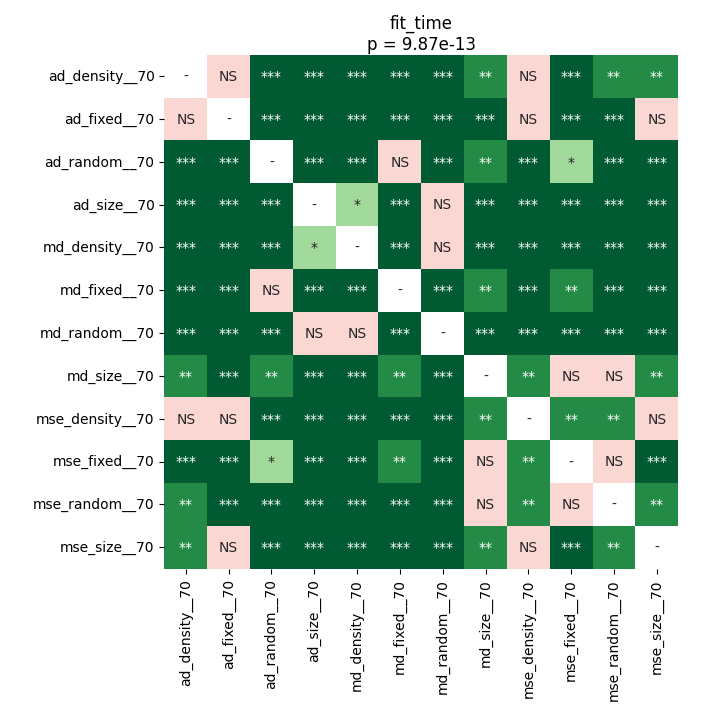

Values plotted in this chart, from the file beside it:
	ad_density__70	ad_fixed__70	ad_random__70	ad_size__70	md_density__70	md_fixed__70	md_random__70	md_size__70	mse_density__70	mse_fixed__70	mse_random__70	mse_size__70
ad_density__70	1.0	0.1962	0.0004796	6.7138671875e-05	6.7138671875e-05	0.000106	6.7138671875e-05	0.001883	0.8603	6.7138671875e-05	0.001883	0.007829
ad_fixed__70	0.1962	1.0	0.000106	6.7138671875e-05	6.7138671875e-05	6.7138671875e-05	6.7138671875e-05	6.7138671875e-05	0.7004	0.000106	0.000106	0.3171
ad_random__70	0.0004796	0.000106	1.0	6.7138671875e-05	6.7138671875e-05	0.2775	6.7138671875e-05	0.006674	0.0002518	0.01343	0.000106	0.0002518
ad_size__70	6.7138671875e-05	6.7138671875e-05	6.7138671875e-05	1.0	0.0219	6.7138671875e-05	0.1502	6.7138671875e-05	6.7138671875e-05	0.000106	6.7138671875e-05	6.7138671875e-05
md_density__70	6.7138671875e-05	6.7138671875e-05	6.7138671875e-05	0.0219	1.0	6.7138671875e-05	0.8064	6.7138671875e-05	6.7138671875e-05	0.000106	6.7138671875e-05	6.7138671875e-05
md_fixed__70	0.000106	6.7138671875e-05	0.2775	6.7138671875e-05	6.7138671875e-05	1.0	6.7138671875e-05	0.005519	6.7138671875e-05	0.001883	6.7138671875e-05	6.7138671875e-05
md_random__70	6.7138671875e-05	6.7138671875e-05	6.7138671875e-05	0.1502	0.8064	6.7138671875e-05	1.0	6.7138671875e-05	6.7138671875e-05	0.000106	6.7138671875e-05	6.7138671875e-05
md_size__70	0.001883	6.7138671875e-05	0.006674	6.7138671875e-05	6.7138671875e-05	0.005519	6.7138671875e-05	1.0	0.005519	0.3171	0.181	0.007829
mse_density__70	0.8603	0.7004	0.0002518	6.7138671875e-05	6.7138671875e-05	6.7138671875e-05	6.7138671875e-05	0.005519	1.0	0.001171	0.004616	0.06798
mse_fixed__70	6.7138671875e-05	0.000106	0.01343	0.000106	0.000106	0.001883	0.000106	0.3171	0.001171	1.0	0.8335	0.0004796
mse_random__70	0.001883	0.000106	0.000106	6.7138671875e-05	6.7138671875e-05	6.7138671875e-05	6.7138671875e-05	0.181	0.004616	0.8335	1.0	0.003
mse_size__70	0.007829	0.3171	0.0002518	6.7138671875e-05	6.7138671875e-05	6.7138671875e-05	6.7138671875e-05	0.007829	0.06798	0.0004796	0.003	1.0
